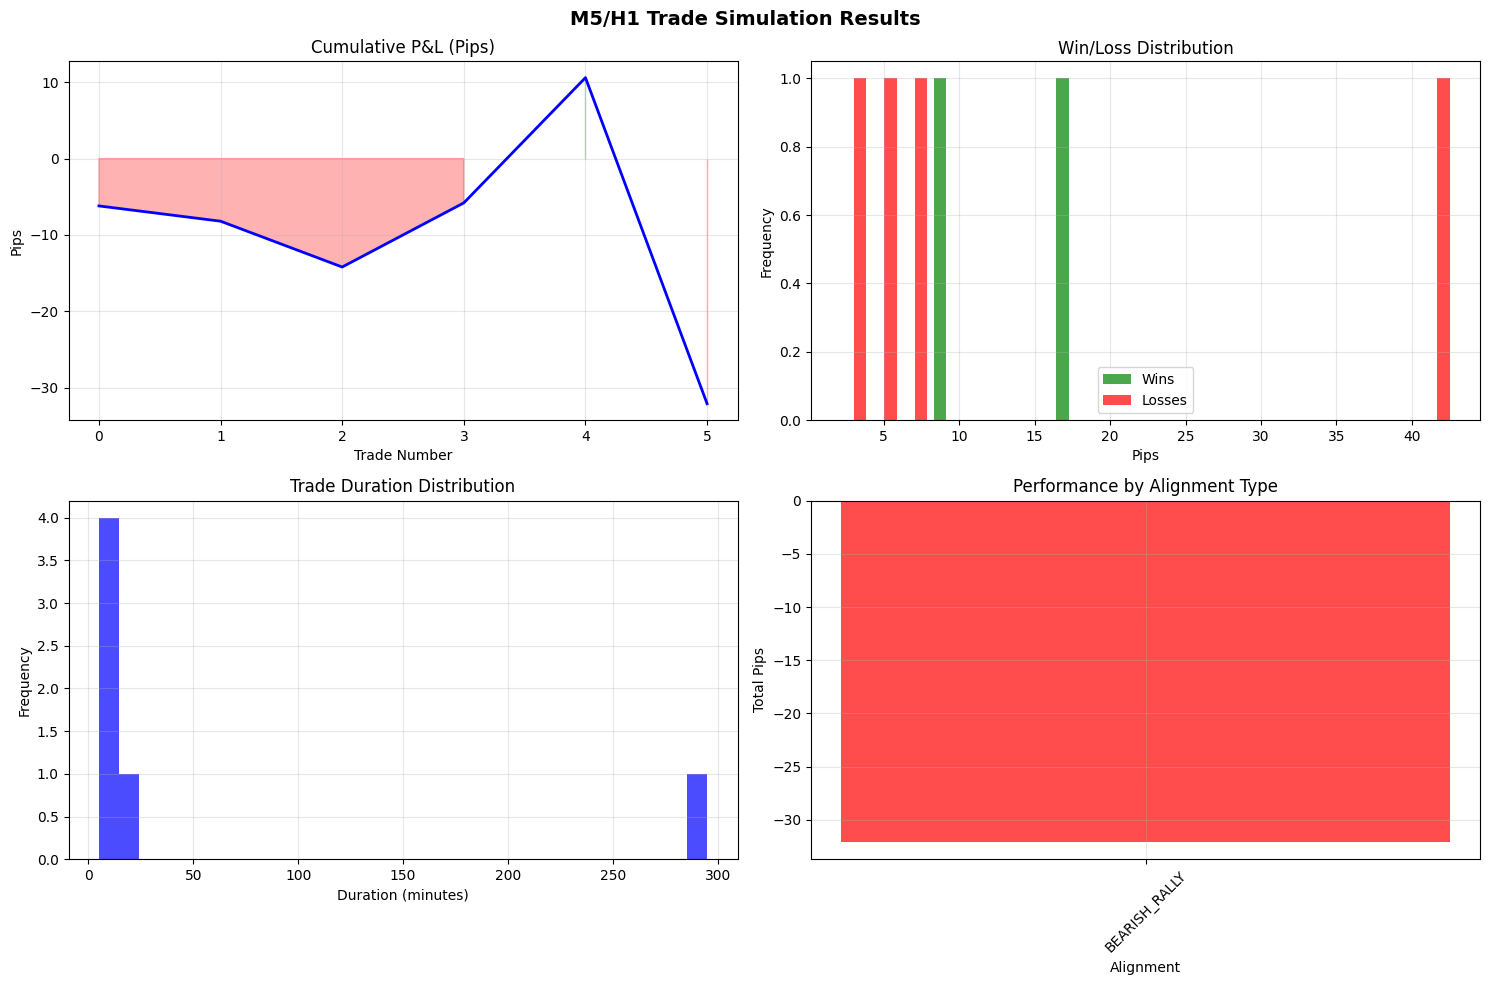

Source data for this figure (header and first rows):
entry_bar, alignment, direction, entry_price, stop_loss, take_profit, outcome, pips, exit_price, exit_bar, bars_held, minutes_held
13565, BEARISH_RALLY, short, 155.9, 155.9, 155.7, loss, -6.2, 155.9, 13570, 1, 5
13580, BEARISH_RALLY, short, 155.9, 155.9, 155.9, loss, -2.0, 155.9, 13585, 1, 5
13590, BEARISH_RALLY, short, 155.9, 155.9, 155.7, loss, -6.0, 155.9, 13605, 3, 15
13610, BEARISH_RALLY, short, 155.9, 155.9, 155.8, win, 8.4, 155.8, 13615, 1, 5
13620, BEARISH_RALLY, short, 155.8, 155.9, 155.7, win, 16.4, 155.7, 13630, 2, 10
13635, BEARISH_RALLY, short, 155.5, 155.9, 154.6, loss, -42.7, 155.9, 13930, 59, 295
